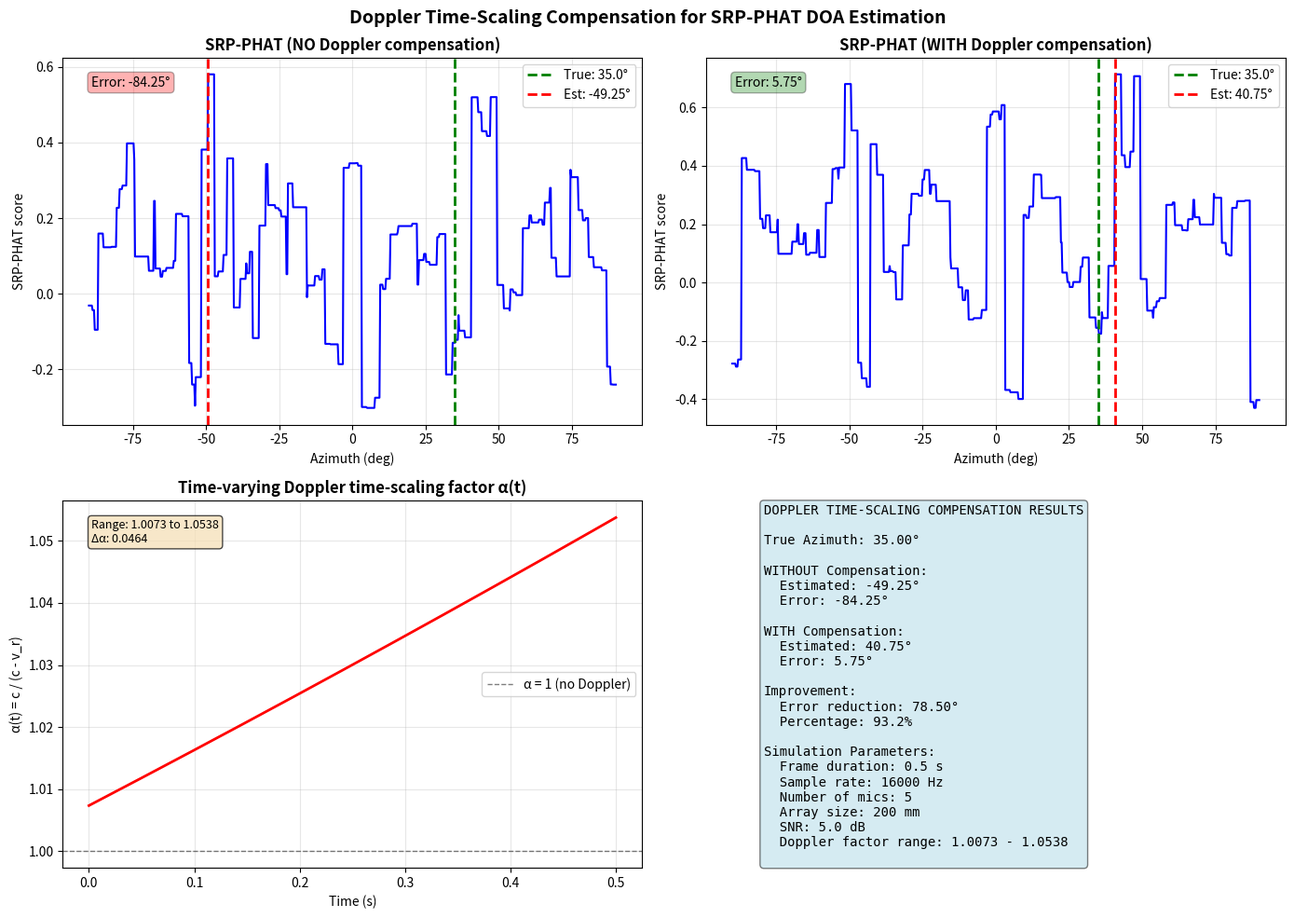

Recreate this plot in Python.
"""
Doppler time-scaling compensation demo for a 5-microphone array (SRP-PHAT)

This script simulates a moving acoustic drone source received by a 5-mic array
and compares DOA estimation using SRP-PHAT:

  (A) WITHOUT Doppler time-scaling compensation
  (B) WITH Doppler time-scaling compensation via time warping / resampling

---------------------------------------------------------------------------
Mathematical formulation (used explicitly below)
---------------------------------------------------------------------------

Array model over a (short) time interval:
    x_m(t) ≈ s( α(t) t − τ_m(u) ) + n_m(t)         (Eq. 1)
where
  - s(·) is the emitted waveform in an emission-time-like parameterization
  - α(t) is a (common) Doppler time-scaling factor (far-field, small array)
  - τ_m(u) is the propagation delay to microphone m for DOA direction u
  - n_m(t) is additive noise

Far-field plane-wave delays (choose mic 0 as reference):
    Δτ_m(u) = ((r_m − r_0)^T u) / c                (Eq. 2)
and τ_m(u) = τ_0 + Δτ_m(u).

Doppler compensation via time warping:
Define the warped time coordinate
    u(t) = ∫_0^t α(ξ) dξ                           (Eq. 3)
and resample each channel onto a uniform grid in u:
    x̃_m(u) = x_m( t(u) )                          (Eq. 4)

If α(t) is correctly used, then (approximately)
    x̃_m(u) ≈ s( u − τ_m(u_true) ) + ñ_m(u)        (Eq. 5)
i.e., the Doppler time scaling is removed, and standard array processing applies.

SRP-PHAT:
For each mic pair (i,j), compute GCC-PHAT:
    R_ij^PHAT(τ) = F^{-1}{ (X_i X_j*) / |X_i X_j*| } (Eq. 6)
Then scan candidate directions u on a grid and score:
    P(u) = Σ_{i<j} R_ij^PHAT( Δτ_ij(u) )            (Eq. 7)
where Δτ_ij(u)=Δτ_j(u)−Δτ_i(u). DOA is argmax_u P(u).

---------------------------------------------------------------------------
What this simulation illustrates
---------------------------------------------------------------------------

We use a long frame duration (0.5 s) and a time-varying Doppler factor α(t),
which causes intra-frame "chirpiness" / time-warp in Eq. 1.
This smears GCC peaks and reduces SRP contrast.

We then apply the exact α(t) from the simulation to build u(t) (Eq. 3–4),
and show SRP-PHAT becomes sharper / closer to the true DOA.

Requirements:
  - numpy
  - scipy
  - matplotlib

Run:
  python doppler_srp_phat_demo.py
"""

import numpy as np
from numpy.fft import rfft, irfft
import matplotlib.pyplot as plt
from scipy.signal import butter, filtfilt

# -----------------------------
# Configuration
# -----------------------------
fs = 16000                 # sample rate [Hz]
T = 0.5                    # frame duration [s] (your case)
N = int(fs * T)
t = np.arange(N) / fs
c = 343.0                  # speed of sound [m/s]

# 5-mic geometry: square + center in the x-y plane
# side length ~0.20 m (typical small array)
d = 0.20
r = np.array([
    [-d/2, -d/2, 0.0],
    [ d/2, -d/2, 0.0],
    [ d/2,  d/2, 0.0],
    [-d/2,  d/2, 0.0],
    [ 0.0,  0.0, 0.0],
], dtype=float)

M = r.shape[0]
ref = 4  # choose center as reference for convenience

# True DOA (azimuth only, 2D scan): u_true points "toward array" from source
az_true_deg = 35.0
az_true = np.deg2rad(az_true_deg)
u_true = np.array([np.cos(az_true), np.sin(az_true), 0.0])

# Propagation delays from Eq. 2 (relative to reference mic)
delta_tau = ((r - r[ref]) @ u_true) / c           # shape (M,)

# Emitted drone-like signal s(·): harmonics + mild AM
# (Doppler time scaling will "chirp" these harmonics when α(t) varies)
f0 = 180.0  # base harmonic spacing (not necessarily rotor BPF; just for tone structure)
harmonics = [1, 2, 3, 4, 5, 6]
amps = np.array([1.0, 0.6, 0.4, 0.3, 0.2, 0.15])

# Amplitude modulation (e.g., beating) at ~3 Hz
am = 1.0 + 0.15 * np.sin(2*np.pi*3.0*t)

def s_emitted(u_time):
    """
    s(u): emitted signal as a function of 'emission-time-like' variable u.
    We evaluate it at (α(t)t - τ_m) for each mic (Eq. 1).
    """
    sig = np.zeros_like(u_time, dtype=float)
    for k, a in zip(harmonics, amps):
        sig += a * np.sin(2*np.pi*(k*f0) * u_time)
    # apply slow AM using receiver-time AM as an approximation
    # (AM also gets time-warped under Doppler; this is fine for demonstration)
    return sig

# Time-varying Doppler factor α(t) (common across array, far field)
# We simulate an approaching drone with changing radial speed during the 0.5 s.
# α(t) = c / (c - v_r(t))
v0 = 10.0        # initial radial speed toward array [m/s]
a = 30.0         # radial acceleration [m/s^2] -> changes Doppler within the 0.5s window
v_r = v0 + a * (t - T/2)  # ramp around mid-frame (can be negative at start, positive later)
# clamp to keep physically reasonable and avoid v_r close to c
v_r = np.clip(v_r, -20.0, 25.0)

alpha = c / (c - v_r)  # Eq. 1 Doppler time-scaling factor

# Noise level
snr_db = 5.0


# -----------------------------
# Simulate received signals (Eq. 1)
# -----------------------------
# x_m(t) = s( α(t) t − τ_m ) + n_m(t)
X = np.zeros((M, N), dtype=float)

for m in range(M):
    u_arg = alpha * t - delta_tau[m]  # Eq. 1 argument
    X[m] = am * s_emitted(u_arg)

# Add white Gaussian noise at desired SNR
signal_power = np.mean(X[ref]**2)
snr_lin = 10**(snr_db/10)
noise_power = signal_power / snr_lin
rng = np.random.default_rng(0)
X += rng.normal(scale=np.sqrt(noise_power), size=X.shape)

# Optional bandpass (typical for drones). This helps PHAT stability.
def bandpass(x, f_lo=200.0, f_hi=3000.0, fs=fs, order=4):
    b, a = butter(order, [f_lo/(fs/2), f_hi/(fs/2)], btype='band')
    return filtfilt(b, a, x)

for m in range(M):
    X[m] = bandpass(X[m])

# -----------------------------
# Doppler compensation via time warping (Eq. 3–4)
# -----------------------------
# Build u(t) = ∫ α(ξ) dξ by discrete integration (Eq. 3)
u = np.cumsum(alpha) / fs  # u[n] ≈ Σ α[i] Ts
# Resample onto a uniform u-grid with same sample rate in u-domain
u_uniform = np.arange(N) / fs

# Invert mapping t(u): since u(t) is monotonic, interpolate t as a function of u.
# t is known (original time). We want t_at_u_uniform = t(u_uniform).
t_at_u = np.interp(u_uniform, u, t, left=t[0], right=t[-1])

# Apply same time warp to every mic (Eq. 4)
Xc = np.zeros_like(X)
for m in range(M):
    Xc[m] = np.interp(t_at_u, t, X[m])


# -----------------------------
# SRP-PHAT implementation (Eq. 6–7), 2D azimuth scan
# -----------------------------
def gcc_phat(xi, xj, eps=1e-12):
    """
    GCC-PHAT in one shot over the full frame:
      R_ij^PHAT(τ) = IFFT{ (X_i X_j*) / |X_i X_j*| }   (Eq. 6)
    Returns correlation over lags in samples in range [-(N-1), ..., (N-1)] (circular-ish).
    We use an FFT length with zero-padding to get finer lag resolution.
    """
    n = len(xi)
    nfft = 2**int(np.ceil(np.log2(4*n)))  # generous zero padding for sharper peak sampling
    Xi = rfft(xi, nfft)
    Xj = rfft(xj, nfft)
    G = Xi * np.conj(Xj)
    W = G / (np.abs(G) + eps)
    r = irfft(W, nfft)
    # shift to have negative lags at the end; create symmetric lag indexing
    # For SRP, we just need to sample r at predicted lags; we’ll use modular indexing.
    return r, nfft

def srp_phat(Xmulti, r_pos, az_grid_deg, c=343.0, fs=16000):
    """
    Compute SRP-PHAT spatial spectrum over an azimuth grid (Eq. 7).
    - Xmulti: shape (M, N)
    - r_pos: mic positions shape (M, 3)
    Returns P[az] and predicted DOA = argmax.
    """
    M, N = Xmulti.shape

    # Precompute GCC-PHAT for all pairs
    pairs = []
    gcc = []
    nffts = []
    for i in range(M):
        for j in range(i+1, M):
            rij, nfft = gcc_phat(Xmulti[i], Xmulti[j])
            pairs.append((i, j))
            gcc.append(rij)
            nffts.append(nfft)

    # Evaluate SRP score for each azimuth
    P = np.zeros(len(az_grid_deg), dtype=float)

    # Reference mic for relative delays (can be any; SRP uses pairwise TDOAs anyway)
    for a_idx, az_deg in enumerate(az_grid_deg):
        az = np.deg2rad(az_deg)
        u_dir = np.array([np.cos(az), np.sin(az), 0.0])  # candidate DOA unit vector

        # Predicted relative delays (Eq. 2)
        tau = (r_pos @ u_dir) / c  # absolute up to constant; pairwise differences matter

        score = 0.0
        for (k, (i, j)) in enumerate(pairs):
            dtau = tau[j] - tau[i]                     # Δτ_ij(u)
            lag_samp = int(np.round(dtau * fs))         # lag in samples

            # Sample GCC at that lag. Using modular indexing (circular corr from IFFT).
            nfft = nffts[k]
            idx = lag_samp % nfft
            score += gcc[k][idx]

        P[a_idx] = score

    az_hat = az_grid_deg[int(np.argmax(P))]
    return P, az_hat

# Azimuth search grid (2D)
az_grid = np.linspace(-90, 90, 721)  # 0.25 degree resolution

# SRP-PHAT without and with compensation
P_raw, az_hat_raw = srp_phat(X,  r, az_grid, c=c, fs=fs)
P_cmp, az_hat_cmp = srp_phat(Xc, r, az_grid, c=c, fs=fs)

# -----------------------------
# Plot results
# -----------------------------
fig, axes = plt.subplots(2, 2, figsize=(14, 10))

# Panel 1: SRP-PHAT without compensation
ax1 = axes[0, 0]
ax1.plot(az_grid, P_raw, 'b-', linewidth=1.5)
ax1.axvline(az_true_deg, color='g', linestyle='--', linewidth=2, label=f'True: {az_true_deg}°')
ax1.axvline(az_hat_raw, color='r', linestyle='--', linewidth=2, label=f'Est: {az_hat_raw:.2f}°')
ax1.set_title("SRP-PHAT (NO Doppler compensation)", fontsize=12, fontweight='bold')
ax1.set_xlabel("Azimuth (deg)")
ax1.set_ylabel("SRP-PHAT score")
ax1.grid(True, alpha=0.3)
ax1.legend()
error_raw = az_hat_raw - az_true_deg
ax1.text(0.05, 0.95, f'Error: {error_raw:.2f}°', transform=ax1.transAxes,
         verticalalignment='top', bbox=dict(boxstyle='round', facecolor='red', alpha=0.3))

# Panel 2: SRP-PHAT with compensation
ax2 = axes[0, 1]
ax2.plot(az_grid, P_cmp, 'b-', linewidth=1.5)
ax2.axvline(az_true_deg, color='g', linestyle='--', linewidth=2, label=f'True: {az_true_deg}°')
ax2.axvline(az_hat_cmp, color='r', linestyle='--', linewidth=2, label=f'Est: {az_hat_cmp:.2f}°')
ax2.set_title("SRP-PHAT (WITH Doppler compensation)", fontsize=12, fontweight='bold')
ax2.set_xlabel("Azimuth (deg)")
ax2.set_ylabel("SRP-PHAT score")
ax2.grid(True, alpha=0.3)
ax2.legend()
error_cmp = az_hat_cmp - az_true_deg
ax2.text(0.05, 0.95, f'Error: {error_cmp:.2f}°', transform=ax2.transAxes,
         verticalalignment='top', bbox=dict(boxstyle='round', facecolor='green', alpha=0.3))

# Panel 3: Time-varying Doppler factor α(t)
ax3 = axes[1, 0]
ax3.plot(t, alpha, 'r-', linewidth=2)
ax3.axhline(1.0, color='k', linestyle='--', linewidth=1, alpha=0.5, label='α = 1 (no Doppler)')
ax3.set_title("Time-varying Doppler time-scaling factor α(t)", fontsize=12, fontweight='bold')
ax3.set_xlabel("Time (s)")
ax3.set_ylabel("α(t) = c / (c - v_r)")
ax3.grid(True, alpha=0.3)
ax3.legend()
alpha_range = np.max(alpha) - np.min(alpha)
ax3.text(0.05, 0.95, f'Range: {np.min(alpha):.4f} to {np.max(alpha):.4f}\nΔα: {alpha_range:.4f}',
         transform=ax3.transAxes, verticalalignment='top',
         bbox=dict(boxstyle='round', facecolor='wheat', alpha=0.7), fontsize=9)

# Panel 4: Comparison summary
ax4 = axes[1, 1]
ax4.axis('off')

summary_text = f"""DOPPLER TIME-SCALING COMPENSATION RESULTS

True Azimuth: {az_true_deg:.2f}°

WITHOUT Compensation:
  Estimated: {az_hat_raw:.2f}°
  Error: {error_raw:.2f}°

WITH Compensation:
  Estimated: {az_hat_cmp:.2f}°
  Error: {error_cmp:.2f}°

Improvement:
  Error reduction: {abs(error_raw) - abs(error_cmp):.2f}°
  Percentage: {(1 - abs(error_cmp)/abs(error_raw))*100:.1f}%

Simulation Parameters:
  Frame duration: {T} s
  Sample rate: {fs} Hz
  Number of mics: {M}
  Array size: {d*1000:.0f} mm
  SNR: {snr_db} dB
  Doppler factor range: {np.min(alpha):.4f} - {np.max(alpha):.4f}
"""

ax4.text(0.1, 0.5, summary_text, transform=ax4.transAxes,
         verticalalignment='center', fontsize=10, family='monospace',
         bbox=dict(boxstyle='round', facecolor='lightblue', alpha=0.5))

plt.suptitle('Doppler Time-Scaling Compensation for SRP-PHAT DOA Estimation',
             fontsize=14, fontweight='bold')
plt.tight_layout()
plt.savefig('doppler_time_scaling_comparison.png', dpi=150, bbox_inches='tight')
print("\nSaved: doppler_time_scaling_comparison.png")

print("\nTrue azimuth (deg):", az_true_deg)
print("Estimated azimuth WITHOUT compensation (deg):", float(az_hat_raw))
print("Estimated azimuth WITH compensation    (deg):", float(az_hat_cmp))

plt.show()
